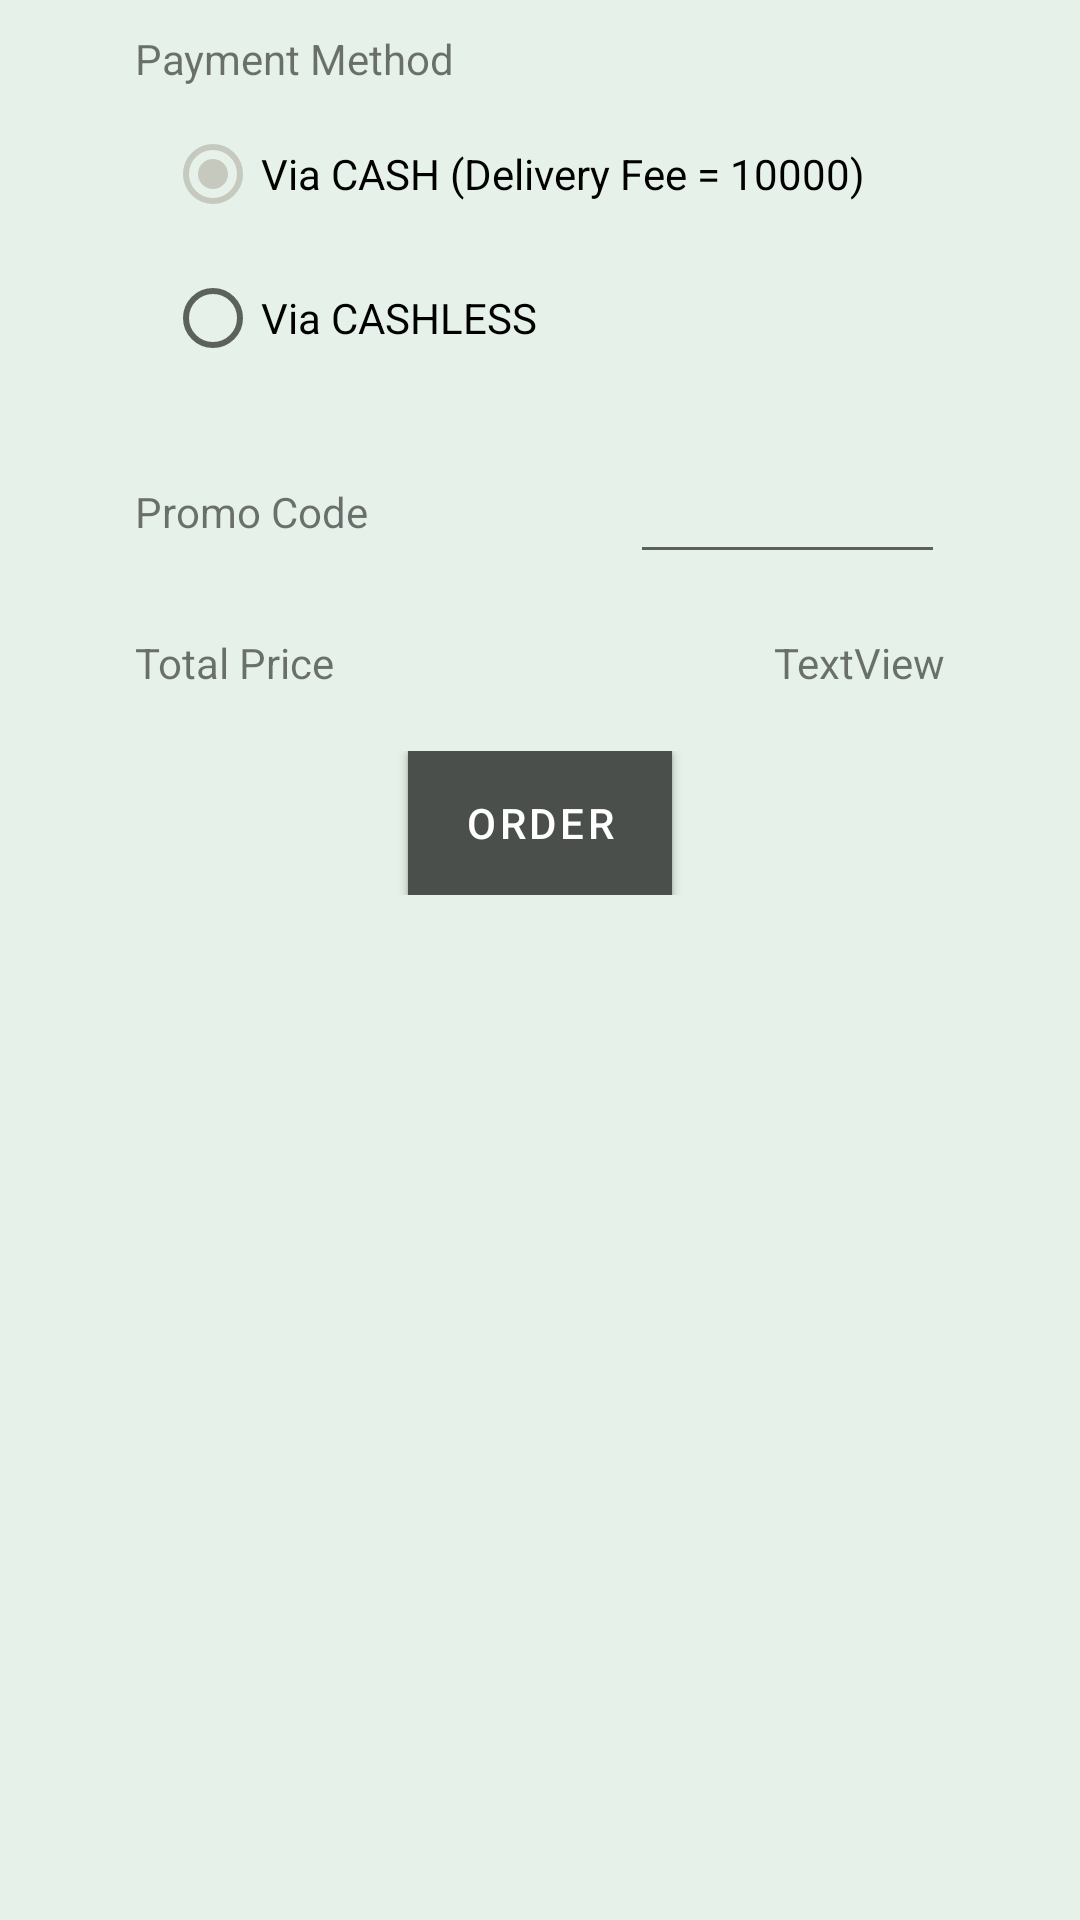

Reconstruct the res/layout file that produces this screen, plus the resources it refers to.
<!-- AndroidManifest.xml: application theme Theme.Shrine -->
<!-- res/layout/checkout_chart.xml -->
<?xml version="1.0" encoding="utf-8"?>
<LinearLayout android:paddingHorizontal="15dp"
    android:id="@+id/llcheckout"
    android:layout_width="match_parent"
    android:layout_height="wrap_content"
    android:background="#e6f2e9"
    android:orientation="vertical"
    xmlns:android="http://schemas.android.com/apk/res/android">

    <RelativeLayout
        android:layout_width="match_parent"
        android:layout_height="wrap_content"
        android:paddingHorizontal="30dp"
        android:paddingVertical="10dp">
        <TextView
            android:id="@+id/staticPayMethod"
            android:layout_width="wrap_content"
            android:layout_height="wrap_content"
            android:layout_alignParentStart="true"
            android:text="Payment Method" />
        <RadioGroup
            android:id="@+id/radioGroup"
            android:layout_width="wrap_content"
            android:layout_height="wrap_content"
            android:layout_below="@+id/staticPayMethod"
            android:paddingStart="10dp"
            android:paddingTop="5dp">

            <RadioButton
                android:id="@+id/cash"
                android:layout_width="wrap_content"
                android:layout_height="wrap_content"
                android:checked="true"
                android:text="@string/via_cash_delivery_fee_10000" />

            <RadioButton
                android:id="@+id/cashless"
                android:layout_width="wrap_content"
                android:layout_height="wrap_content"
                android:text="@string/via_cashless" />

        </RadioGroup>

    </RelativeLayout>

    <RelativeLayout
        android:layout_width="match_parent"
        android:layout_height="wrap_content"
        android:paddingHorizontal="30dp"
        android:paddingVertical="10dp">
        <TextView
            android:id="@+id/textCode"
            android:layout_width="wrap_content"
            android:layout_height="wrap_content"
            android:layout_alignParentStart="true"
            android:layout_centerVertical="true"
            android:text="Promo Code"/>
        <EditText
            android:id="@+id/promo_code"
            android:layout_width="wrap_content"
            android:layout_height="wrap_content"
            android:layout_alignParentEnd="true"
            android:ems="5"
            android:inputType="textPersonName" />

    </RelativeLayout>

    <RelativeLayout
        android:layout_width="match_parent"
        android:layout_height="wrap_content"
        android:paddingHorizontal="30dp"
        android:paddingVertical="10dp">
        <TextView
            android:id="@+id/staticTotalPrice"
            android:layout_width="wrap_content"
            android:layout_height="wrap_content"
            android:layout_alignParentStart="true"
            android:text="Total Price"/>
        <TextView
            android:id="@+id/total_price"
            android:layout_width="wrap_content"
            android:layout_height="wrap_content"
            android:layout_alignParentEnd="true"
            android:text="TextView" />

    </RelativeLayout>


    <RelativeLayout
        android:layout_width="match_parent"
        android:layout_height="wrap_content"
        android:paddingHorizontal="30dp"
        android:paddingVertical="10dp">
        <com.google.android.material.button.MaterialButton
            android:id="@+id/hitung"
            android:layout_width="wrap_content"
            android:layout_height="wrap_content"
            android:background="#323035"
            android:backgroundTint="#03A9F4"
            android:layout_centerInParent="true"
            android:text="Count"/>

        <com.google.android.material.button.MaterialButton
            android:id="@+id/pesan"
            android:layout_width="wrap_content"
            android:layout_height="wrap_content"
            android:background="#323035"
            android:backgroundTint="#03A9F4"
            android:layout_centerInParent="true"
            android:text="ORDER" />

    </RelativeLayout>
</LinearLayout>
<!-- resources referenced by this layout -->
<resources>
  <string name="via_cash_delivery_fee_10000">Via CASH (Delivery Fee = 10000)</string>
  <string name="via_cashless">Via CASHLESS</string>
  <style name="Theme.Shrine" parent="Theme.MaterialComponents.Light.NoActionBar">
          
          <item name="colorPrimary">@color/colorPrimary</item>
          <item name="colorPrimaryDark">@color/colorPrimaryDark</item>
          <item name="colorAccent">@color/colorAccent</item>
          <item name="android:windowLightStatusBar" tools:targetApi="m">true</item>
          <item name="android:textColorPrimary">@color/textColorPrimary</item>
      </style>
  <color name="colorPrimary">#4a4f4b</color>
  <color name="colorPrimaryDark">#293233</color>
  <color name="colorAccent">#c6c9bd</color>
  <color name="textColorPrimary">#c6c9bd</color>
</resources>
